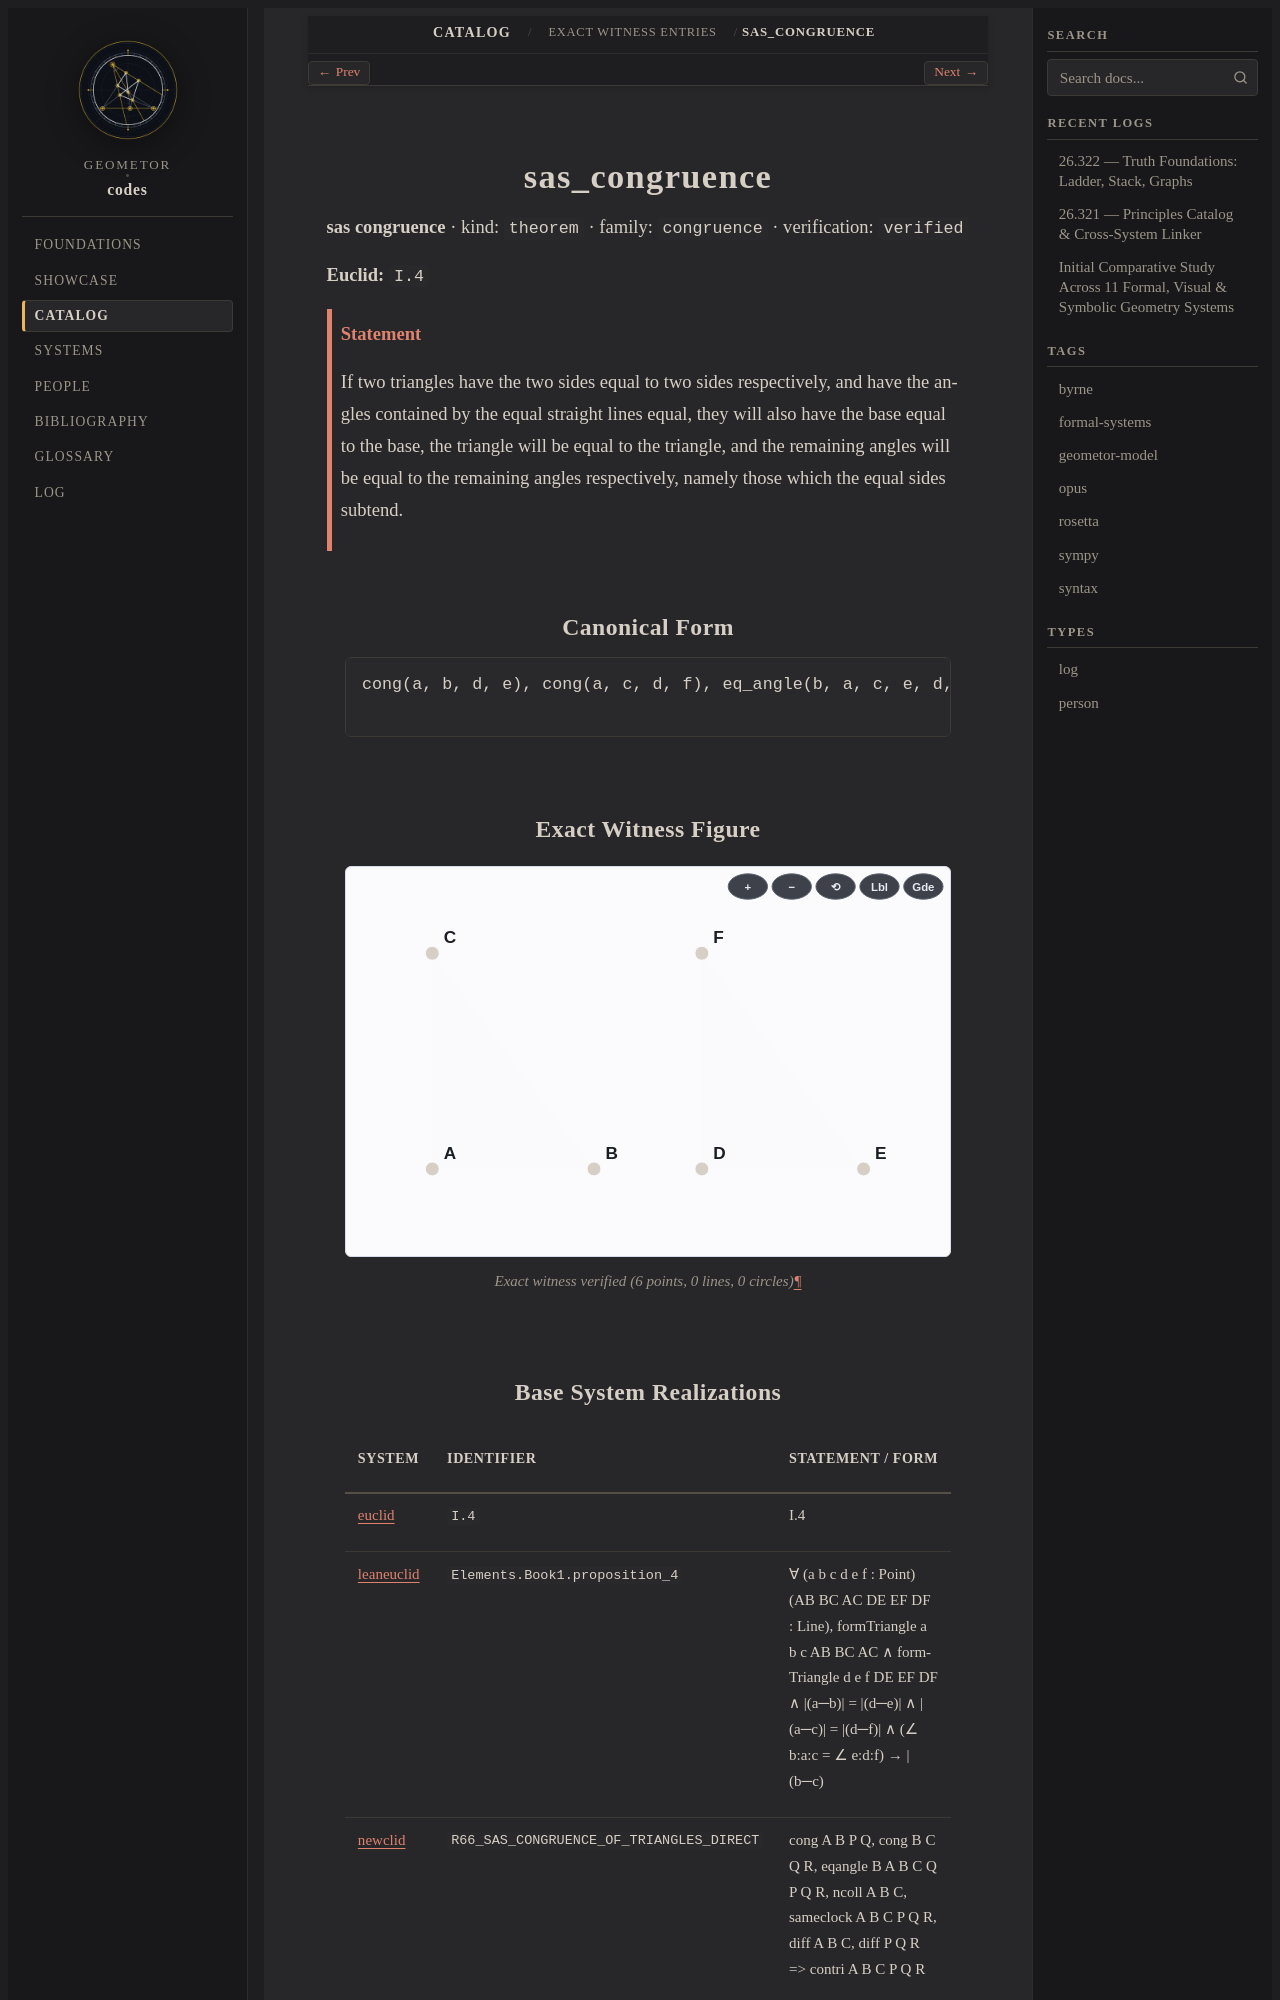

repository: geometor/codes · page: catalog/witnesses/sas_congruence/index.html · generator: sphinx

.. _sas_congruence:

sas_congruence
==============

**sas congruence** · kind: ``theorem`` · family: ``congruence`` · verification: ``verified``

**Euclid:** ``I.4``

.. admonition:: Statement
   :class: note

   If two triangles have the two sides equal to two sides respectively, and have the angles contained by the equal straight lines equal, they will also have the base equal to the base, the triangle will be equal to the triangle, and the remaining angles will be equal to the remaining angles respectively, namely those which the equal sides subtend.

Canonical Form
--------------

.. code-block:: text

   cong(a, b, d, e), cong(a, c, d, f), eq_angle(b, a, c, e, d, f), form_triangle(a, b, c, AB, BC, AC), form_triangle(d, e, f, DE, EF, DF) => cong(b, c, e, f), eq_angle(a, b, c, d, e, f), eq_angle(a, c, b, d, f, e)

Exact Witness Figure
--------------------

.. figure:: sas_congruence.svg
   :alt: sas_congruence
   :align: center

   Exact witness verified (6 points, 0 lines, 0 circles)
